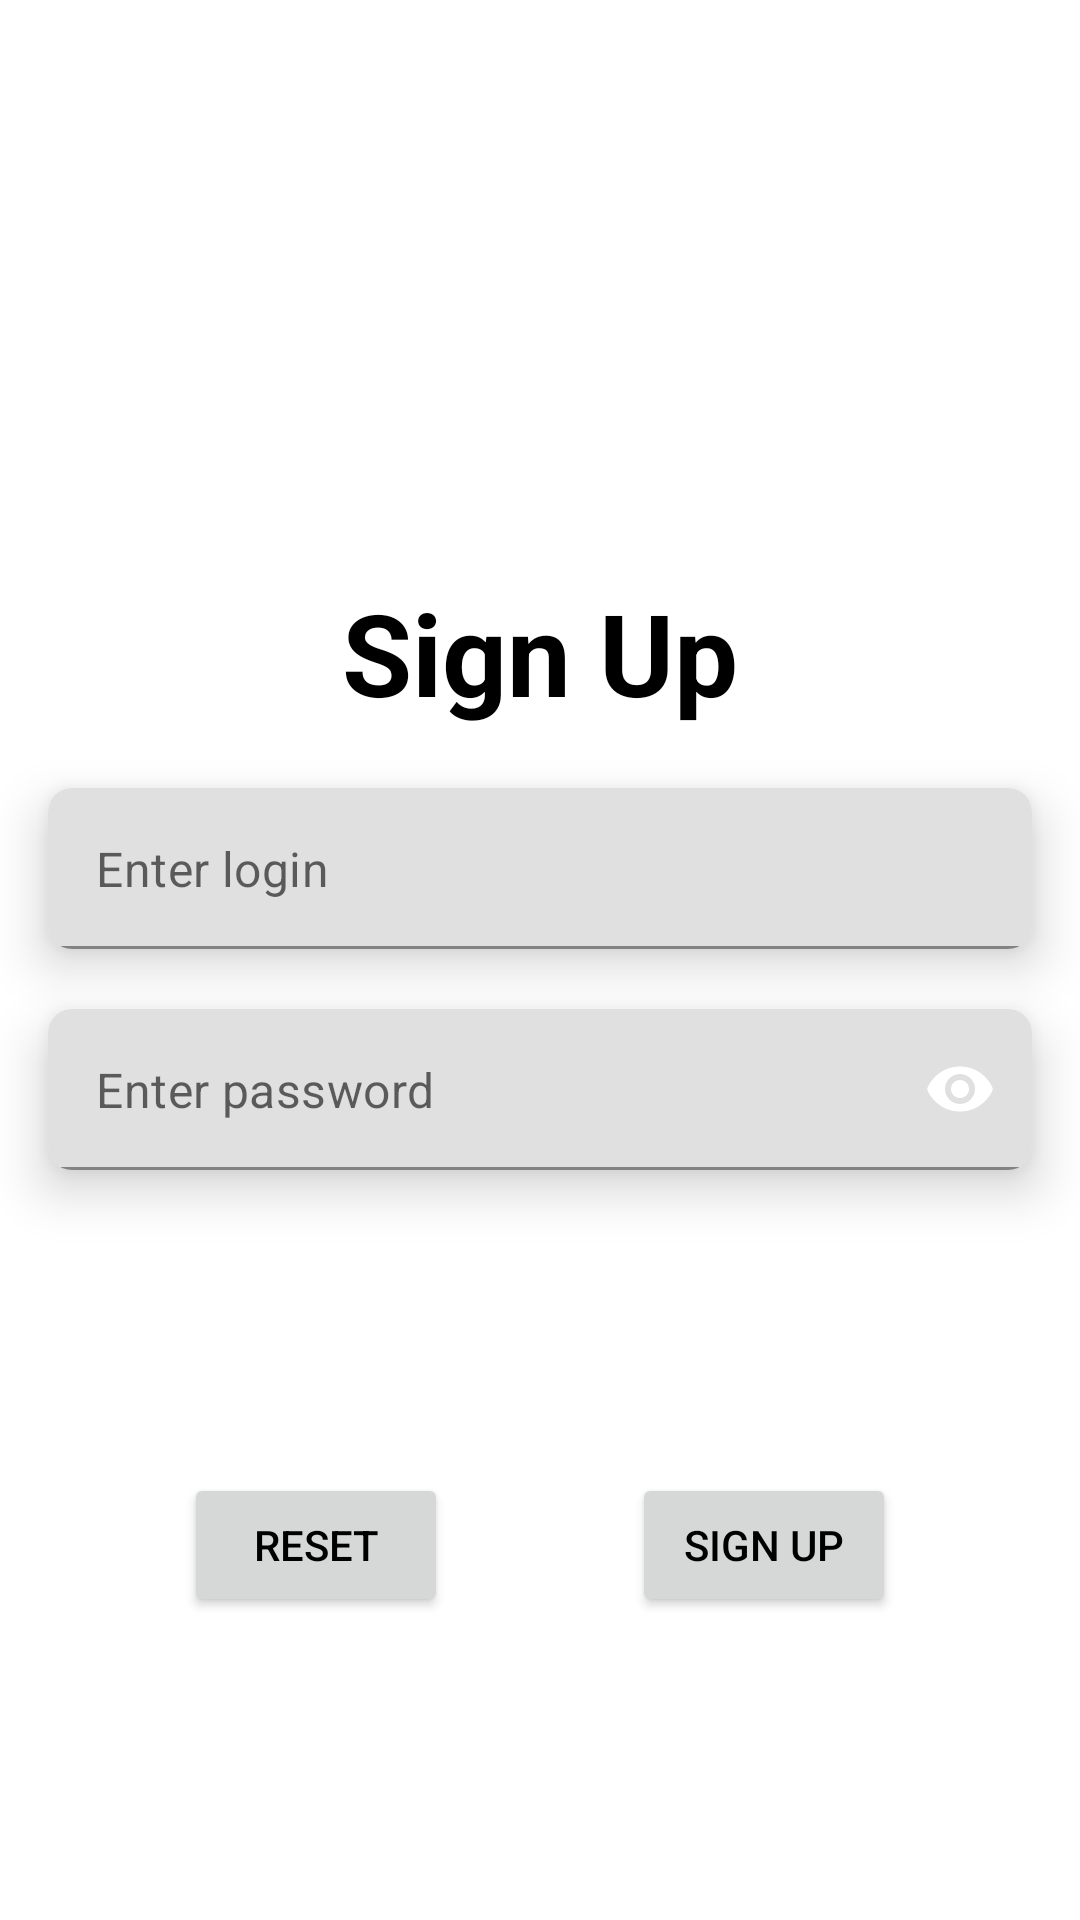

The Android layout XML behind this screen, and the referenced resources:
<!-- AndroidManifest.xml: application theme Theme.RecordNoteBook -->
<!-- res/layout/fragment_signup_screen.xml -->
<?xml version="1.0" encoding="utf-8"?>
<androidx.constraintlayout.widget.ConstraintLayout xmlns:android="http://schemas.android.com/apk/res/android"
    xmlns:app="http://schemas.android.com/apk/res-auto"
    xmlns:tools="http://schemas.android.com/tools"
    android:layout_width="match_parent"
    android:layout_height="match_parent"
    tools:context=".ui.signinscreen.SignInScreenFragment">

    <TextView
        android:id="@+id/login"
        style="@style/MainText"
        android:layout_width="wrap_content"
        android:layout_height="wrap_content"
        android:text="@string/signup_screen_login"
        android:textSize="38sp"
        android:textStyle="bold"
        app:layout_constraintEnd_toEndOf="parent"
        app:layout_constraintStart_toStartOf="parent"
        app:layout_constraintTop_toTopOf="@id/guidelineTop" />


    <androidx.cardview.widget.CardView
        android:id="@+id/cardETLogin"
        android:layout_width="0dp"
        android:layout_height="wrap_content"
        android:layout_marginHorizontal="16dp"
        android:layout_marginTop="20dp"
        app:cardCornerRadius="@dimen/small_corner_radius"
        app:cardElevation="10dp"
        app:layout_constraintEnd_toEndOf="parent"
        app:layout_constraintStart_toStartOf="parent"
        app:layout_constraintTop_toBottomOf="@id/login">

        <com.google.android.material.textfield.TextInputLayout
            android:layout_width="match_parent"
            android:layout_height="match_parent"
            app:hintEnabled="false">

            <EditText
                android:id="@+id/etLogin"
                android:layout_width="match_parent"
                android:layout_height="match_parent"
                android:background="@null"
                android:hint="@string/signup_screen_enter_login"
                android:inputType="textPersonName"
                android:padding="16dp" />
        </com.google.android.material.textfield.TextInputLayout>

    </androidx.cardview.widget.CardView>

    <androidx.cardview.widget.CardView
        android:id="@+id/cardETPassword"
        android:layout_width="0dp"
        android:layout_height="wrap_content"
        android:layout_marginHorizontal="16dp"
        android:layout_marginTop="20dp"
        app:cardCornerRadius="@dimen/small_corner_radius"
        app:cardElevation="10dp"
        app:layout_constraintEnd_toEndOf="parent"
        app:layout_constraintStart_toStartOf="parent"
        app:layout_constraintTop_toBottomOf="@id/cardETLogin">

        <com.google.android.material.textfield.TextInputLayout
            android:layout_width="match_parent"
            android:layout_height="match_parent"
            app:hintEnabled="false"
            app:passwordToggleEnabled="true"
            app:passwordToggleTint="@color/iconColorTint">

            <EditText
                android:id="@+id/etPassword"
                android:layout_width="match_parent"
                android:layout_height="match_parent"
                android:hint="@string/signup_screen_enter_password"
                android:inputType="textPassword"
                android:padding="16dp" />

        </com.google.android.material.textfield.TextInputLayout>


    </androidx.cardview.widget.CardView>

    <Button
        android:id="@+id/btnReset"
        style="@style/MainText"
        android:layout_width="wrap_content"
        android:layout_height="wrap_content"
        android:text="@string/signup_screen_btn_reset"
        app:layout_constraintBottom_toBottomOf="parent"
        app:layout_constraintEnd_toStartOf="@id/btnSignUp"
        app:layout_constraintStart_toStartOf="parent"
        app:layout_constraintTop_toBottomOf="@id/cardETPassword" />

    <Button
        android:id="@+id/btnSignUp"
        style="@style/MainText"
        android:layout_width="wrap_content"
        android:layout_height="wrap_content"
        android:text="@string/signup_screen_btn_confirm"
        app:layout_constraintBottom_toBottomOf="@id/btnReset"
        app:layout_constraintEnd_toEndOf="parent"
        app:layout_constraintStart_toEndOf="@id/btnReset" />


    <androidx.constraintlayout.widget.Guideline
        android:id="@+id/guidelineTop"
        android:layout_width="wrap_content"
        android:layout_height="wrap_content"
        android:orientation="horizontal"
        app:layout_constraintGuide_percent="0.3" />


</androidx.constraintlayout.widget.ConstraintLayout>
<!-- resources referenced by this layout -->
<resources>
  <color name="iconColorTint">@color/orange_500</color>
  <dimen name="small_corner_radius">8dp</dimen>
  <string name="signup_screen_btn_confirm">Sign Up</string>
  <string name="signup_screen_btn_reset">Reset</string>
  <string name="signup_screen_enter_login">Enter login</string>
  <string name="signup_screen_enter_password">Enter password</string>
  <string name="signup_screen_login">Sign Up</string>
  <style name="MainText">
          <item name="android:textColor">@color/black</item>
      </style>
  <style name="Theme.RecordNoteBook" parent="Theme.MaterialComponents.DayNight.NoActionBar">
          
          <item name="colorPrimary">@color/theme_500</item>
          <item name="android:colorBackground">@color/theme_200</item>
          <item name="colorPrimaryVariant">@color/theme_700</item>
          <item name="colorOnPrimary">@color/white</item>
          
          <item name="colorSecondary">@color/teal_200</item>
          <item name="colorSecondaryVariant">@color/teal_700</item>
          <item name="colorOnSecondary">@color/black</item>
          
          <item name="android:statusBarColor" tools:targetApi="l">?attr/colorPrimaryVariant</item>
          <item name="android:navigationBarColor" tools:targetApi="l">?attr/colorPrimaryVariant</item>
          
      </style>
  <color name="black">#FF000000</color>
  <color name="theme_500">#818181</color>
  <color name="theme_200">#979797</color>
  <color name="theme_700">#606060</color>
  <color name="white">#FFFFFFFF</color>
  <color name="teal_200">#FFD740</color>
  <color name="teal_700">#FFAB00</color>
</resources>
